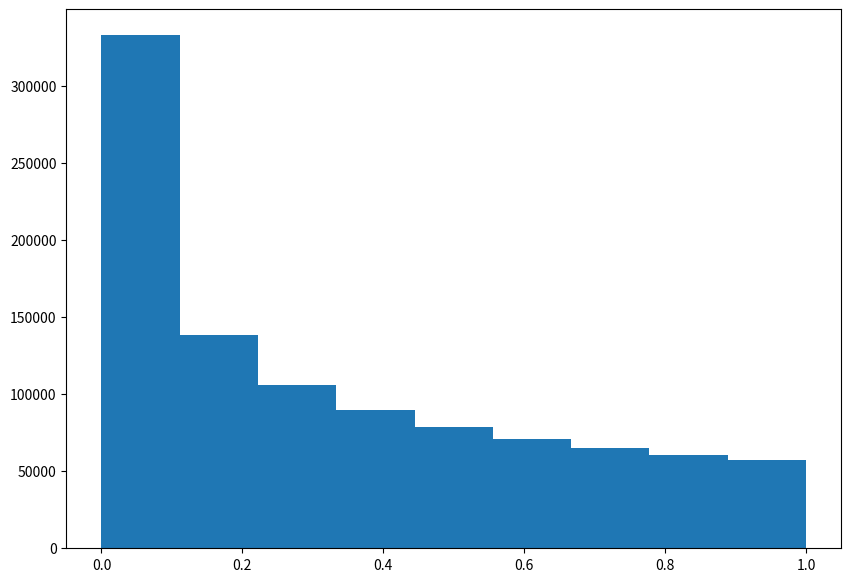

This figure's Python source: (Note: this script raises an exception after producing the figure.)
import numpy as np
from matplotlib import pyplot as plt

def fit_function(x, A, k):
    return (A * x ** k)

N = 1000000
randarray = np.random.rand(N,1)
data_entries, bins = np.histogram(randarray ** 2, bins = np.linspace(0,1,10))
print(data_entries, bins)

# Creating histogram
fig, ax = plt.subplots(figsize =(10, 7))
ax.hist(randarray**2, bins = bins)
ax.plot(data_entries, bins) 
# Show plot
plt.show()